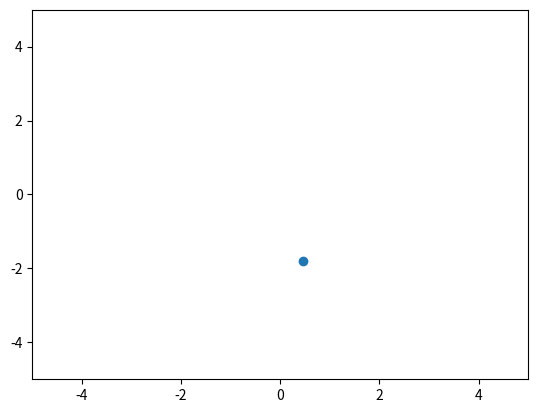

Python code for this plot: (Note: this script raises an exception after producing the figure.)
import matplotlib.pyplot as plt
import numpy as np
import time
plt.ion()

fig, ax = plt.subplots()

plot = ax.scatter([], [])
ax.set_xlim(-5, 5)
ax.set_ylim(-5, 5)

while True:
    # get two gaussian random numbers, mean=0, std=1, 2 numbers
    point = np.random.normal(0, 1, 2)
    # get the current points as numpy array with shape  (N, 2)
    array = plot.get_offsets()

    # add the points to the plot
    array = np.append(array, point)
    plot.set_offsets(array)

    # update x and ylim to show all points:
    ax.set_xlim(array[:, 0].min() - 0.5, array[:,0].max() + 0.5)
    ax.set_ylim(array[:, 1].min() - 0.5, array[:, 1].max() + 0.5)
    # update the figure
    fig.canvas.draw()
    time.sleep(0.1)